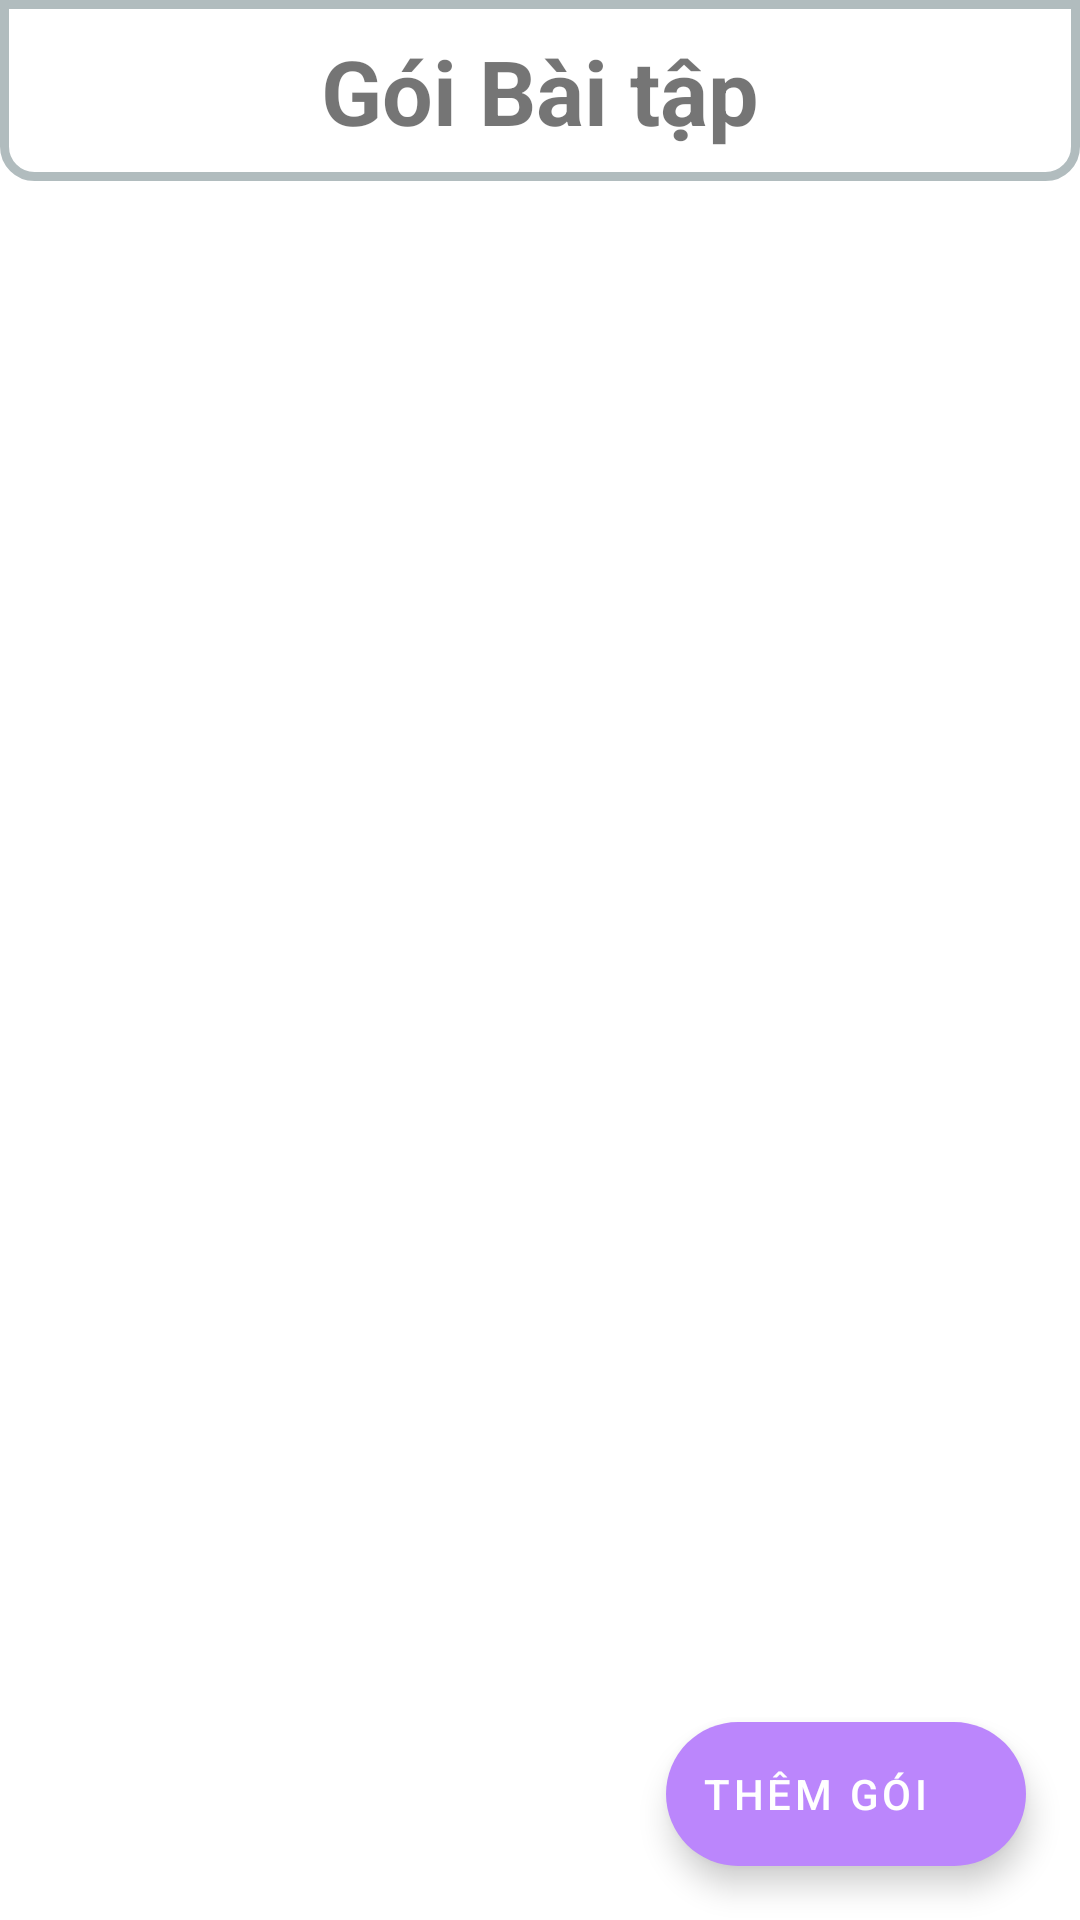

Layout XML and referenced resources for this Android screen:
<!-- AndroidManifest.xml: activity theme Theme.MyFitnessAdmin.NoAction -->
<!-- res/layout/activity_suggest.xml -->
<?xml version="1.0" encoding="utf-8"?>
<androidx.constraintlayout.widget.ConstraintLayout xmlns:android="http://schemas.android.com/apk/res/android"
    xmlns:app="http://schemas.android.com/apk/res-auto"
    xmlns:tools="http://schemas.android.com/tools"
    android:layout_width="match_parent"
    android:layout_height="match_parent"
    tools:context=".suggestpack.planlist.SuggestActivity">
    <TextView
        android:id="@+id/title"
        android:layout_width="match_parent"
        app:layout_constraintTop_toTopOf="parent"
        android:background="@drawable/semi_round_bkg"
        android:textSize="30sp"
        android:gravity="center"
        android:padding="10dp"
        android:textStyle="bold"
        android:text="Gói Bài tập"
        android:layout_height="wrap_content"/>
    <androidx.coordinatorlayout.widget.CoordinatorLayout
        android:id="@+id/coordinator"
        android:layout_width="match_parent"
        app:layout_constraintBottom_toBottomOf="parent"
        app:layout_constraintTop_toBottomOf="@id/title"
        android:layout_height="0dp">
        <androidx.recyclerview.widget.RecyclerView
            android:id="@+id/suggestRecyclerview"
            android:layout_width="match_parent"
            android:layout_height="match_parent" />

        <com.google.android.material.floatingactionbutton.ExtendedFloatingActionButton
            android:id="@+id/addCategory"
            android:layout_width="wrap_content"
            android:layout_height="wrap_content"
            android:text="Thêm Gói"
            android:textColor="@color/white"
            app:layout_anchor="@id/suggestRecyclerview"
            android:clickable="true"
            android:layout_margin="18dp"
            android:drawableLeft="@drawable/ic_baseline_add_24"
            app:layout_anchorGravity="bottom|end" />
        <ProgressBar
            android:id="@+id/excCatProgress"
            app:layout_anchor="@id/suggestRecyclerview"
            app:layout_anchorGravity="center"
            android:layout_width="50dp"
            android:layout_height="50dp"/>
    </androidx.coordinatorlayout.widget.CoordinatorLayout>
</androidx.constraintlayout.widget.ConstraintLayout>
<!-- resources referenced by this layout -->
<resources>
  <color name="white">#FFFFFFFF</color>
  <!-- drawable semi_round_bkg (drawable) -->
  <?xml version="1.0" encoding="UTF-8"?>
  <shape xmlns:android="http://schemas.android.com/apk/res/android">
      <solid android:color="#FFFFFF"/>
      <stroke android:width="3dp" android:color="#B1BCBE" />
      <corners android:bottomLeftRadius="10dp" android:bottomRightRadius="10dp"/>
      <padding android:left="0dp" android:top="0dp" android:right="0dp" android:bottom="0dp" />
  </shape>
  <style name="Theme.MyFitnessAdmin.NoAction" parent="Theme.MaterialComponents.DayNight.NoActionBar">
          
          <item name="colorPrimary">@color/purple_500</item>
          <item name="colorPrimaryVariant">@color/purple_700</item>
          <item name="colorOnPrimary">@color/white</item>
          
          <item name="colorSecondary">@color/purple_200</item>
          <item name="colorSecondaryVariant">@color/teal_700</item>
          <item name="colorOnSecondary">@color/black</item>
          
          <item name="android:statusBarColor" tools:targetApi="l">?attr/colorPrimaryVariant</item>
          
      </style>
  <color name="purple_500">#FF6200EE</color>
  <color name="purple_700">#FF3700B3</color>
  <color name="purple_200">#FFBB86FC</color>
  <color name="teal_700">#FF018786</color>
  <color name="black">#FF000000</color>
</resources>
